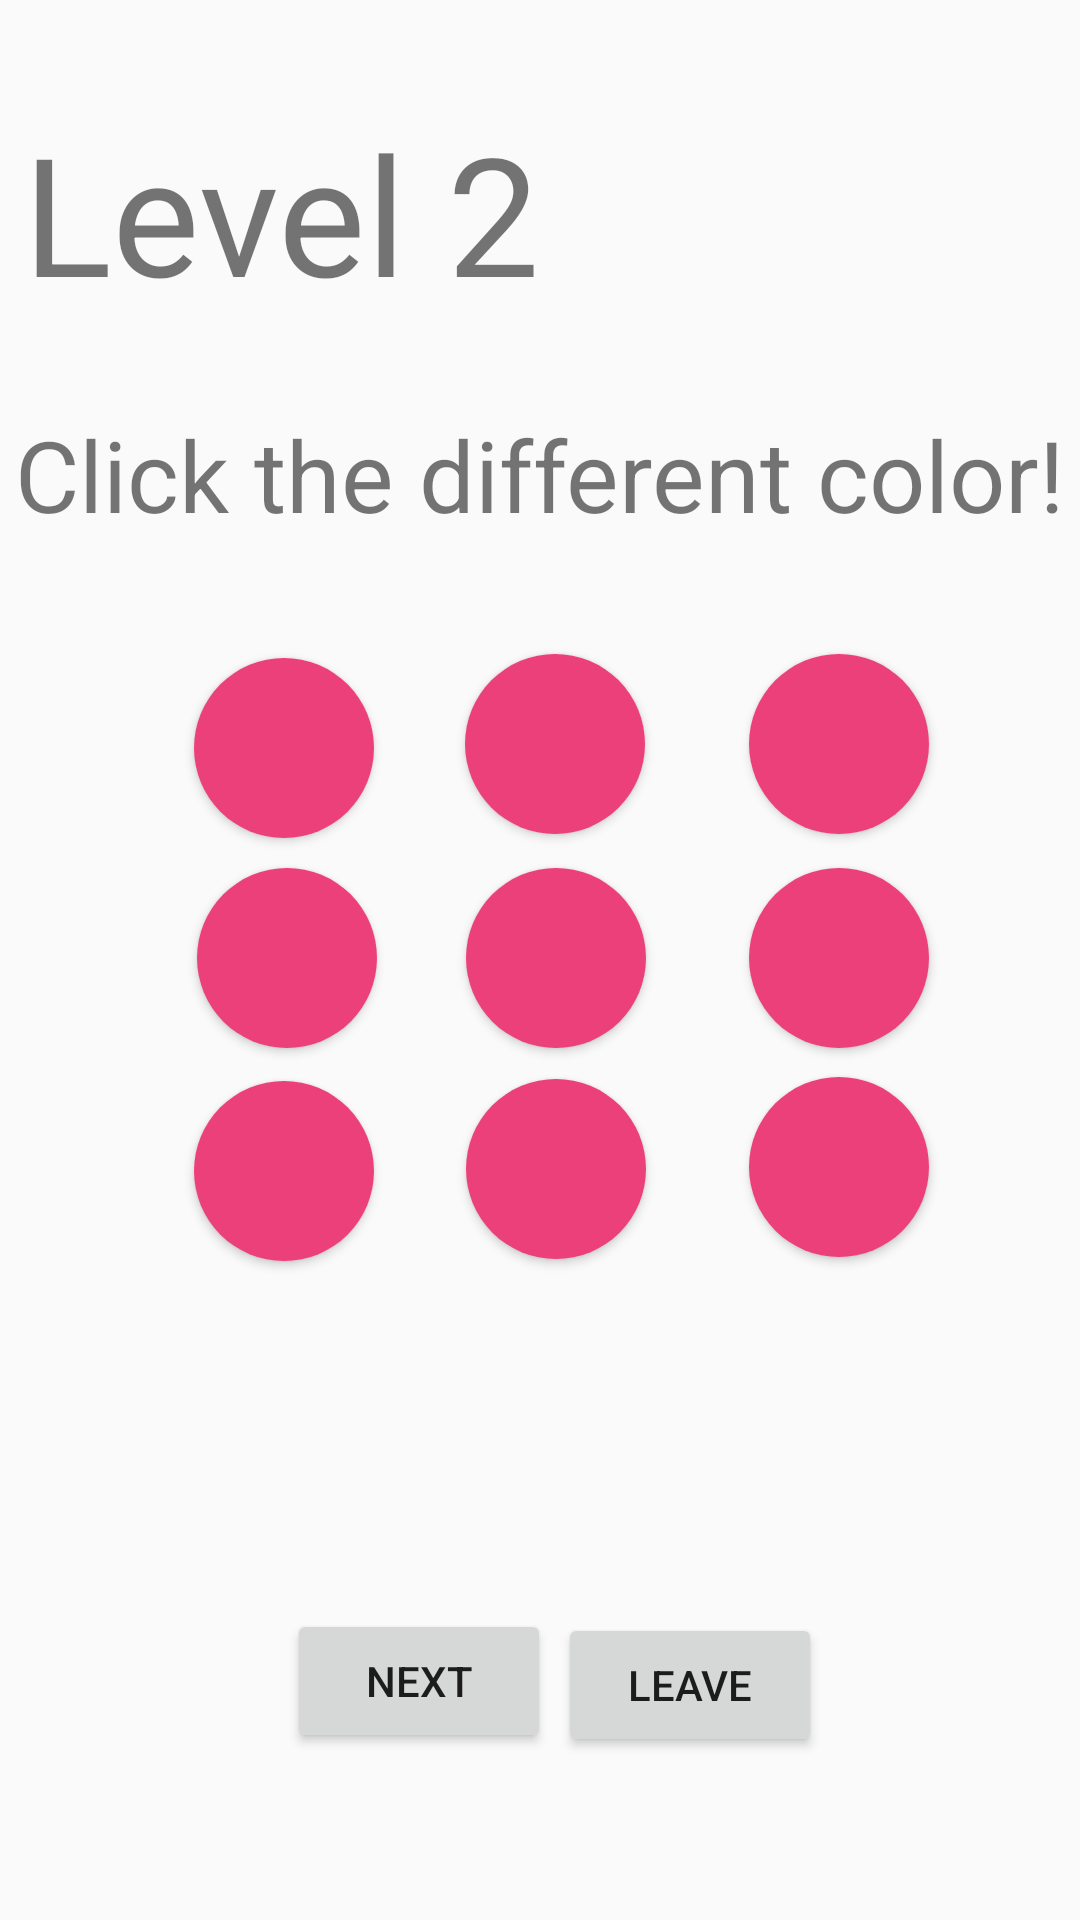

Android layout source for this screen:
<!-- AndroidManifest.xml: application theme Theme.IndividualAss -->
<!-- res/layout/activity_level2.xml -->
<?xml version="1.0" encoding="utf-8"?>
<android.support.constraint.ConstraintLayout xmlns:android="http://schemas.android.com/apk/res/android"
    xmlns:app="http://schemas.android.com/apk/res-auto"
    xmlns:tools="http://schemas.android.com/tools"
    android:layout_width="match_parent"
    android:layout_height="match_parent"
    tools:context=".Level2">


    <TextView
        android:id="@+id/textView5"
        android:layout_width="wrap_content"
        android:layout_height="wrap_content"
        android:text="Level 2"
        android:textSize="55sp"
        app:layout_constraintBottom_toBottomOf="parent"
        app:layout_constraintEnd_toEndOf="parent"
        app:layout_constraintHorizontal_bias="0.041"
        app:layout_constraintStart_toStartOf="parent"
        app:layout_constraintTop_toTopOf="parent"
        app:layout_constraintVertical_bias="0.06" />

    <TextView
        android:id="@+id/textView6"
        android:layout_width="wrap_content"
        android:layout_height="wrap_content"
        android:text="Click the different color!"
        android:textSize="33sp"
        app:layout_constraintBottom_toBottomOf="parent"
        app:layout_constraintEnd_toEndOf="parent"
        app:layout_constraintStart_toStartOf="parent"
        app:layout_constraintTop_toTopOf="parent"
        app:layout_constraintVertical_bias="0.228" />

    <Button
        android:id="@+id/button7"
        android:layout_width="60dp"
        android:layout_height="60dp"
        android:background="@drawable/button"
        app:layout_constraintBottom_toBottomOf="parent"
        app:layout_constraintEnd_toEndOf="parent"
        app:layout_constraintHorizontal_bias="0.216"
        app:layout_constraintStart_toStartOf="parent"
        app:layout_constraintTop_toTopOf="parent"
        app:layout_constraintVertical_bias="0.378" />

    <Button
        android:id="@+id/button8"
        android:layout_width="60dp"
        android:layout_height="60dp"
        android:background="@drawable/button"
        app:layout_constraintBottom_toBottomOf="parent"
        app:layout_constraintEnd_toEndOf="parent"
        app:layout_constraintHorizontal_bias="0.517"
        app:layout_constraintStart_toStartOf="parent"
        app:layout_constraintTop_toTopOf="parent"
        app:layout_constraintVertical_bias="0.376" />

    <Button
        android:id="@+id/button9"
        android:layout_width="60dp"
        android:layout_height="60dp"
        android:background="@drawable/button"
        app:layout_constraintBottom_toBottomOf="parent"
        app:layout_constraintEnd_toEndOf="parent"
        app:layout_constraintHorizontal_bias="0.832"
        app:layout_constraintStart_toStartOf="parent"
        app:layout_constraintTop_toTopOf="parent"
        app:layout_constraintVertical_bias="0.376" />

    <Button
        android:id="@+id/button10"
        android:layout_width="60dp"
        android:layout_height="60dp"
        android:background="@drawable/button"
        app:layout_constraintBottom_toBottomOf="parent"
        app:layout_constraintEnd_toEndOf="parent"
        app:layout_constraintHorizontal_bias="0.219"
        app:layout_constraintStart_toStartOf="parent"
        app:layout_constraintTop_toTopOf="parent"
        app:layout_constraintVertical_bias="0.499" />

    <Button
        android:id="@+id/button11"
        android:layout_width="60dp"
        android:layout_height="60dp"
        android:background="@drawable/button"
        app:layout_constraintBottom_toBottomOf="parent"
        app:layout_constraintEnd_toEndOf="parent"
        app:layout_constraintHorizontal_bias="0.518"
        app:layout_constraintStart_toStartOf="parent"
        app:layout_constraintTop_toTopOf="parent"
        app:layout_constraintVertical_bias="0.499" />

    <Button
        android:id="@+id/button12"
        android:layout_width="60dp"
        android:layout_height="60dp"
        android:background="@drawable/button"
        app:layout_constraintBottom_toBottomOf="parent"
        app:layout_constraintEnd_toEndOf="parent"
        app:layout_constraintHorizontal_bias="0.832"
        app:layout_constraintStart_toStartOf="parent"
        app:layout_constraintTop_toTopOf="parent"
        app:layout_constraintVertical_bias="0.499" />

    <Button
        android:id="@+id/button13"
        android:layout_width="60dp"
        android:layout_height="60dp"
        android:background="@drawable/button"
        app:layout_constraintBottom_toBottomOf="parent"
        app:layout_constraintEnd_toEndOf="parent"
        app:layout_constraintHorizontal_bias="0.216"
        app:layout_constraintStart_toStartOf="parent"
        app:layout_constraintTop_toTopOf="parent"
        app:layout_constraintVertical_bias="0.621" />

    <Button
        android:id="@+id/button14"
        android:layout_width="60dp"
        android:layout_height="60dp"
        android:background="@drawable/button"
        app:layout_constraintBottom_toBottomOf="parent"
        app:layout_constraintEnd_toEndOf="parent"
        app:layout_constraintHorizontal_bias="0.518"
        app:layout_constraintStart_toStartOf="parent"
        app:layout_constraintTop_toTopOf="parent"
        app:layout_constraintVertical_bias="0.62" />

    <Button
        android:id="@+id/button15"
        android:layout_width="60dp"
        android:layout_height="60dp"
        android:background="@drawable/button"
        app:layout_constraintBottom_toBottomOf="parent"
        app:layout_constraintEnd_toEndOf="parent"
        app:layout_constraintHorizontal_bias="0.832"
        app:layout_constraintStart_toStartOf="parent"
        app:layout_constraintTop_toTopOf="parent"
        app:layout_constraintVertical_bias="0.619" />

    <Button
        android:id="@+id/button16"
        android:layout_width="wrap_content"
        android:layout_height="wrap_content"
        android:text="Next"
        app:layout_constraintBottom_toBottomOf="parent"
        app:layout_constraintEnd_toEndOf="parent"
        app:layout_constraintHorizontal_bias="0.352"
        app:layout_constraintStart_toStartOf="parent"
        app:layout_constraintTop_toTopOf="parent"
        app:layout_constraintVertical_bias="0.906" />

    <TextView
        android:id="@+id/scoreTextView"
        android:layout_width="wrap_content"
        android:layout_height="wrap_content"
        android:textSize="22sp"
        app:layout_constraintBottom_toBottomOf="parent"
        app:layout_constraintEnd_toEndOf="parent"
        app:layout_constraintHorizontal_bias="0.184"
        app:layout_constraintStart_toStartOf="parent"
        app:layout_constraintTop_toTopOf="parent"
        app:layout_constraintVertical_bias="0.782" />

    <Button
        android:id="@+id/button99"
        android:layout_width="wrap_content"
        android:layout_height="wrap_content"
        android:text="Leave"
        app:layout_constraintBottom_toBottomOf="parent"
        app:layout_constraintEnd_toEndOf="parent"
        app:layout_constraintHorizontal_bias="0.684"
        app:layout_constraintStart_toStartOf="parent"
        app:layout_constraintTop_toTopOf="parent"
        app:layout_constraintVertical_bias="0.908" />

    <TextView
        android:id="@+id/textView15"
        android:layout_width="wrap_content"
        android:layout_height="wrap_content"
        android:textSize="15sp"
        app:layout_constraintBottom_toBottomOf="parent"
        app:layout_constraintEnd_toEndOf="parent"
        app:layout_constraintHorizontal_bias="0.954"
        app:layout_constraintStart_toStartOf="parent"
        app:layout_constraintTop_toTopOf="parent"
        app:layout_constraintVertical_bias="0.101" />

</android.support.constraint.ConstraintLayout>
<!-- resources referenced by this layout -->
<resources>
  <!-- drawable button (drawable) -->
  <?xml version="1.0" encoding="utf-8"?>
  <shape
      xmlns:android="http://schemas.android.com/apk/res/android" android:shape="oval">
      <solid android:color="@color/pink_400"/>
  </shape>
  <style name="Theme.IndividualAss" parent="Theme.AppCompat.Light.DarkActionBar">
          
          <item name="colorPrimary">@color/pink_100</item>
          <item name="colorPrimaryDark">@color/black</item>
          <item name="colorAccent">@color/teal_200</item>
          
      </style>
  <color name="pink_400">#EC407A</color>
  <color name="pink_100">#F8BBD0</color>
      //F8BBD0
  <color name="black">#FF000000</color>
  <color name="teal_200">#FF03DAC5</color>
</resources>
